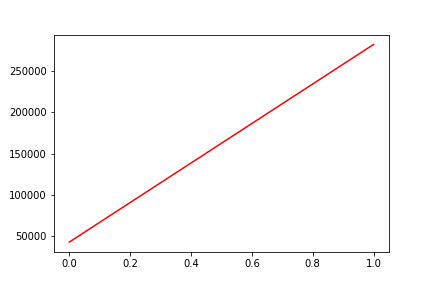

Values plotted in this chart, from the file beside it:
, date, assets
0, 0, 42901
1, 20190213, 282416
